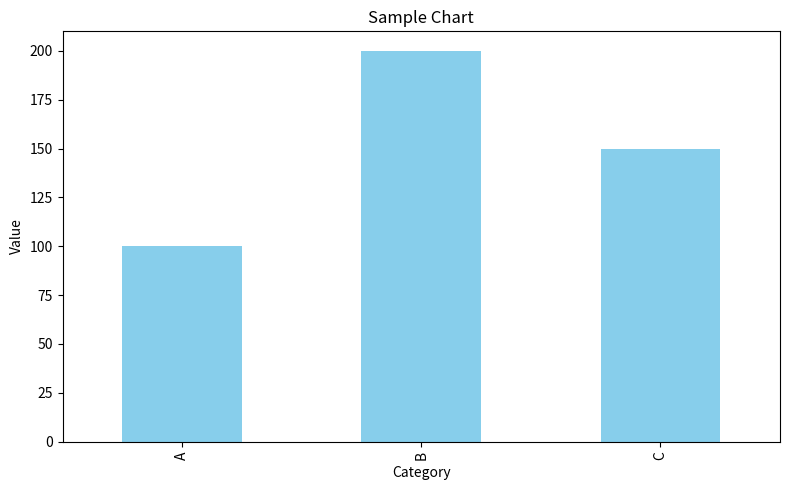

Write Python code to recreate this figure.
import matplotlib.pyplot as plt
import pandas as pd


def create_bar_chart(
    data: pd.Series,
    title: str,
    xlabel: str,
    ylabel: str
) -> None:
    """
    Creates a reusable bar chart.
    """

    plt.figure(figsize=(8, 5))

    data.plot(kind="bar", color="skyblue")

    plt.title(title)
    plt.xlabel(xlabel)
    plt.ylabel(ylabel)

    plt.tight_layout()

    plt.show()


if __name__ == "__main__":
    sample_data = pd.Series(
        [100, 200, 150],
        index=["A", "B", "C"]
    )

    create_bar_chart(
        sample_data,
        "Sample Chart",
        "Category",
        "Value"
    )
import pandas as pd

def bar(ax, x, y, title, xlabel, ylabel, grid: bool = True):
    x = x
    y = y
    ax.bar(x,y)
    ax.set_title(title)
    ax.set_xlabel(xlabel)
    ax.set_ylabel(ylabel)
    ax.grid(grid, axis="y")
    return ax
